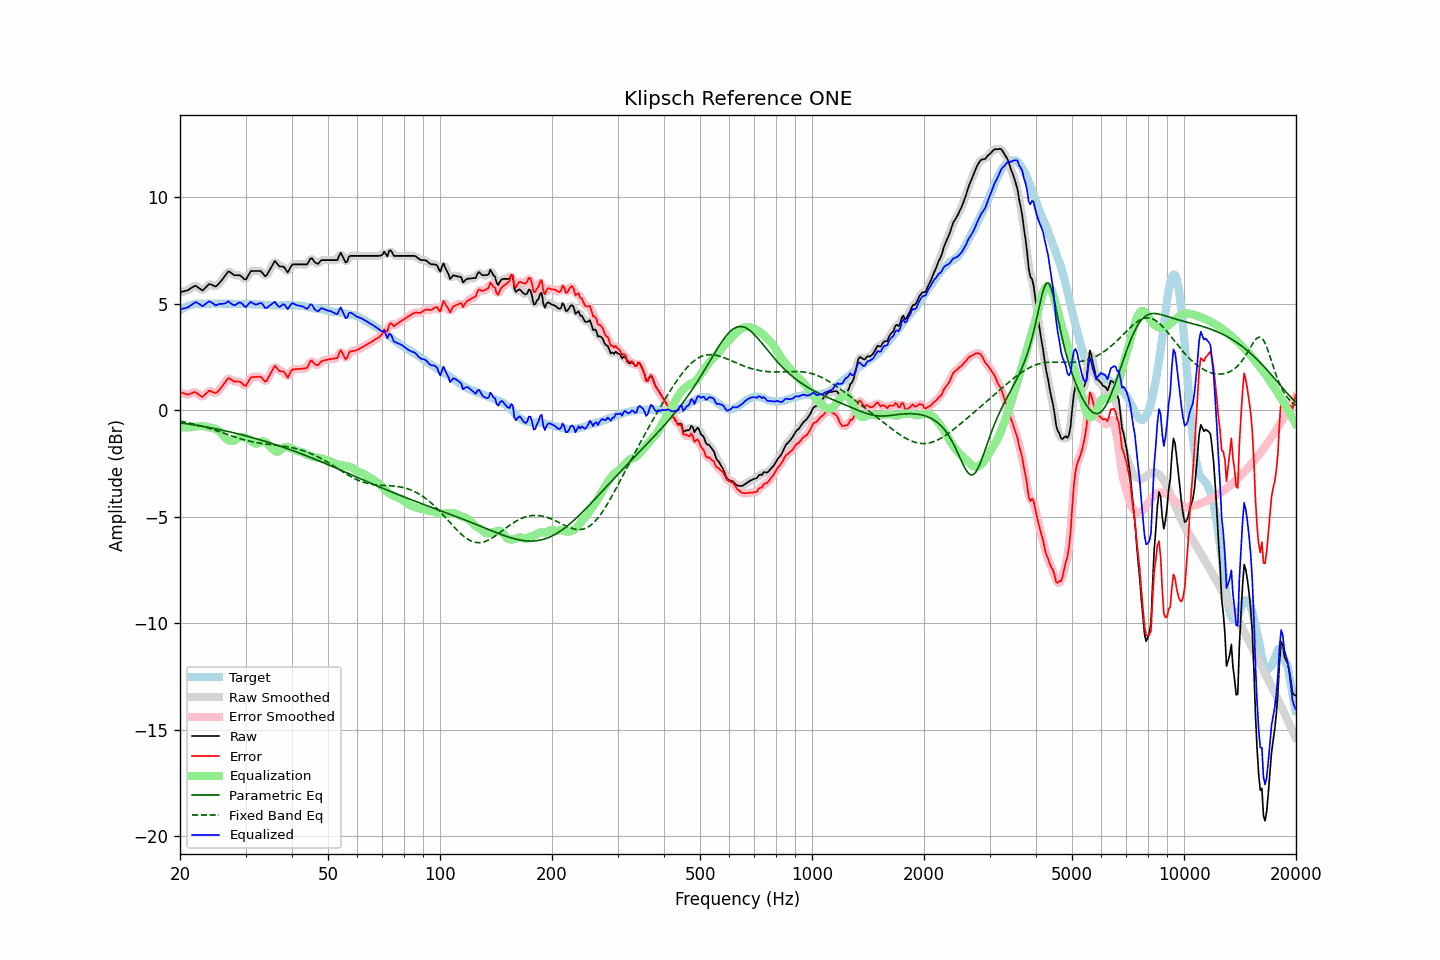

Data behind this chart, as committed beside it:
frequency, raw, error, smoothed, error_smoothed, equalization, parametric_eq, fixed_band_eq, equalized_raw, equalized_smoothed, target
20.00, 5.54, 0.85, 5.54, 0.86, -0.80, -0.59, -0.51, 4.74, 4.75, 4.69
20.20, 5.56, 0.82, 5.55, 0.82, -0.80, -0.60, -0.52, 4.76, 4.75, 4.74
20.40, 5.58, 0.79, 5.57, 0.79, -0.80, -0.61, -0.54, 4.77, 4.77, 4.79
20.61, 5.60, 0.78, 5.59, 0.77, -0.81, -0.62, -0.55, 4.79, 4.79, 4.81
20.81, 5.62, 0.75, 5.62, 0.75, -0.81, -0.63, -0.57, 4.81, 4.81, 4.87
21.02, 5.64, 0.73, 5.65, 0.75, -0.80, -0.64, -0.58, 4.83, 4.84, 4.91
21.23, 5.69, 0.76, 5.69, 0.76, -0.80, -0.65, -0.60, 4.89, 4.89, 4.93
21.44, 5.74, 0.79, 5.74, 0.79, -0.79, -0.67, -0.62, 4.94, 4.94, 4.95
21.66, 5.79, 0.82, 5.79, 0.83, -0.79, -0.68, -0.64, 5.00, 5.00, 4.97
21.87, 5.83, 0.85, 5.82, 0.84, -0.78, -0.69, -0.66, 5.05, 5.04, 4.98
22.09, 5.84, 0.84, 5.82, 0.82, -0.76, -0.70, -0.68, 5.07, 5.06, 5.00
22.31, 5.78, 0.77, 5.79, 0.78, -0.75, -0.72, -0.70, 5.03, 5.04, 5.01
22.54, 5.73, 0.72, 5.72, 0.71, -0.74, -0.73, -0.72, 4.99, 4.98, 5.01
22.76, 5.68, 0.67, 5.67, 0.66, -0.73, -0.74, -0.74, 4.94, 4.93, 5.01
22.99, 5.62, 0.62, 5.66, 0.66, -0.74, -0.76, -0.76, 4.88, 4.92, 5.00
23.22, 5.69, 0.69, 5.68, 0.69, -0.75, -0.77, -0.78, 4.94, 4.93, 5.00
23.45, 5.77, 0.77, 5.76, 0.76, -0.77, -0.78, -0.80, 5.00, 4.99, 5.00
23.69, 5.84, 0.83, 5.85, 0.85, -0.78, -0.80, -0.82, 5.05, 5.06, 5.01
23.92, 5.92, 0.91, 5.89, 0.89, -0.80, -0.81, -0.85, 5.11, 5.09, 5.01
24.16, 5.92, 0.91, 5.91, 0.90, -0.82, -0.83, -0.87, 5.09, 5.08, 5.01
24.40, 5.88, 0.86, 5.88, 0.87, -0.84, -0.84, -0.89, 5.03, 5.04, 5.02
24.65, 5.85, 0.84, 5.84, 0.83, -0.86, -0.85, -0.92, 4.99, 4.98, 5.01
24.89, 5.81, 0.80, 5.83, 0.82, -0.88, -0.87, -0.94, 4.93, 4.95, 5.01
25.14, 5.85, 0.84, 5.86, 0.85, -0.91, -0.89, -0.97, 4.94, 4.95, 5.01
25.39, 5.94, 0.92, 5.92, 0.91, -0.96, -0.90, -0.99, 4.98, 4.97, 5.02
25.65, 6.02, 1.00, 6.02, 1.00, -1.03, -0.92, -1.02, 4.99, 4.99, 5.02
25.91, 6.11, 1.10, 6.11, 1.10, -1.12, -0.93, -1.05, 4.99, 4.99, 5.01
26.16, 6.21, 1.20, 6.21, 1.20, -1.21, -0.95, -1.07, 5.00, 5.00, 5.01
26.43, 6.31, 1.30, 6.32, 1.32, -1.29, -0.97, -1.10, 5.02, 5.03, 5.01
26.69, 6.42, 1.41, 6.42, 1.42, -1.36, -0.98, -1.12, 5.06, 5.07, 5.01
26.96, 6.52, 1.51, 6.48, 1.47, -1.40, -1.00, -1.15, 5.11, 5.08, 5.01
27.23, 6.49, 1.48, 6.49, 1.48, -1.43, -1.02, -1.18, 5.06, 5.06, 5.01
27.50, 6.44, 1.43, 6.44, 1.44, -1.44, -1.03, -1.20, 5.00, 5.00, 5.01
27.77, 6.38, 1.38, 6.38, 1.38, -1.43, -1.05, -1.23, 4.94, 4.95, 5.00
28.05, 6.34, 1.34, 6.35, 1.36, -1.41, -1.07, -1.25, 4.93, 4.94, 5.00
28.33, 6.34, 1.35, 6.34, 1.35, -1.36, -1.09, -1.28, 4.97, 4.97, 4.99
28.62, 6.34, 1.35, 6.34, 1.35, -1.31, -1.11, -1.30, 5.02, 5.02, 4.99
28.90, 6.34, 1.34, 6.33, 1.34, -1.27, -1.12, -1.32, 5.06, 5.05, 5.00
29.19, 6.30, 1.31, 6.29, 1.29, -1.25, -1.14, -1.35, 5.05, 5.03, 4.99
29.48, 6.23, 1.23, 6.22, 1.22, -1.25, -1.16, -1.37, 4.97, 4.96, 5.00
29.78, 6.16, 1.17, 6.17, 1.18, -1.27, -1.18, -1.39, 4.89, 4.90, 4.99
30.08, 6.14, 1.14, 6.18, 1.19, -1.30, -1.20, -1.41, 4.84, 4.88, 5.00
30.38, 6.26, 1.28, 6.27, 1.28, -1.33, -1.22, -1.43, 4.93, 4.93, 4.99
30.68, 6.40, 1.41, 6.39, 1.40, -1.38, -1.24, -1.45, 5.02, 5.01, 4.99
30.99, 6.53, 1.54, 6.49, 1.51, -1.44, -1.26, -1.47, 5.09, 5.06, 4.99
31.30, 6.54, 1.56, 6.54, 1.56, -1.50, -1.28, -1.48, 5.04, 5.04, 4.98
31.61, 6.54, 1.56, 6.55, 1.57, -1.55, -1.31, -1.50, 4.99, 5.00, 4.98
31.93, 6.54, 1.56, 6.54, 1.57, -1.57, -1.33, -1.51, 4.97, 4.97, 4.98
32.24, 6.54, 1.57, 6.54, 1.57, -1.57, -1.35, -1.53, 4.97, 4.98, 4.97
32.57, 6.54, 1.57, 6.54, 1.58, -1.54, -1.37, -1.54, 5.00, 5.01, 4.97
32.89, 6.54, 1.57, 6.52, 1.56, -1.50, -1.39, -1.55, 5.04, 5.02, 4.97
33.22, 6.48, 1.52, 6.45, 1.49, -1.47, -1.41, -1.56, 5.01, 4.99, 4.96
33.55, 6.38, 1.42, 6.37, 1.42, -1.46, -1.44, -1.57, 4.91, 4.91, 4.96
33.89, 6.29, 1.34, 6.33, 1.38, -1.49, -1.46, -1.58, 4.80, 4.84, 4.95
34.23, 6.35, 1.40, 6.36, 1.42, -1.54, -1.48, -1.59, 4.80, 4.81, 4.95
34.57, 6.48, 1.54, 6.46, 1.52, -1.61, -1.51, -1.60, 4.86, 4.85, 4.94
34.92, 6.62, 1.68, 6.61, 1.67, -1.69, -1.53, -1.61, 4.93, 4.92, 4.94
35.27, 6.75, 1.82, 6.77, 1.84, -1.77, -1.56, -1.62, 4.98, 5.00, 4.93
35.62, 6.88, 1.95, 6.89, 1.96, -1.85, -1.58, -1.63, 5.03, 5.04, 4.93
35.97, 7.01, 2.08, 6.94, 2.02, -1.91, -1.60, -1.64, 5.10, 5.03, 4.93
... 635 more rows
